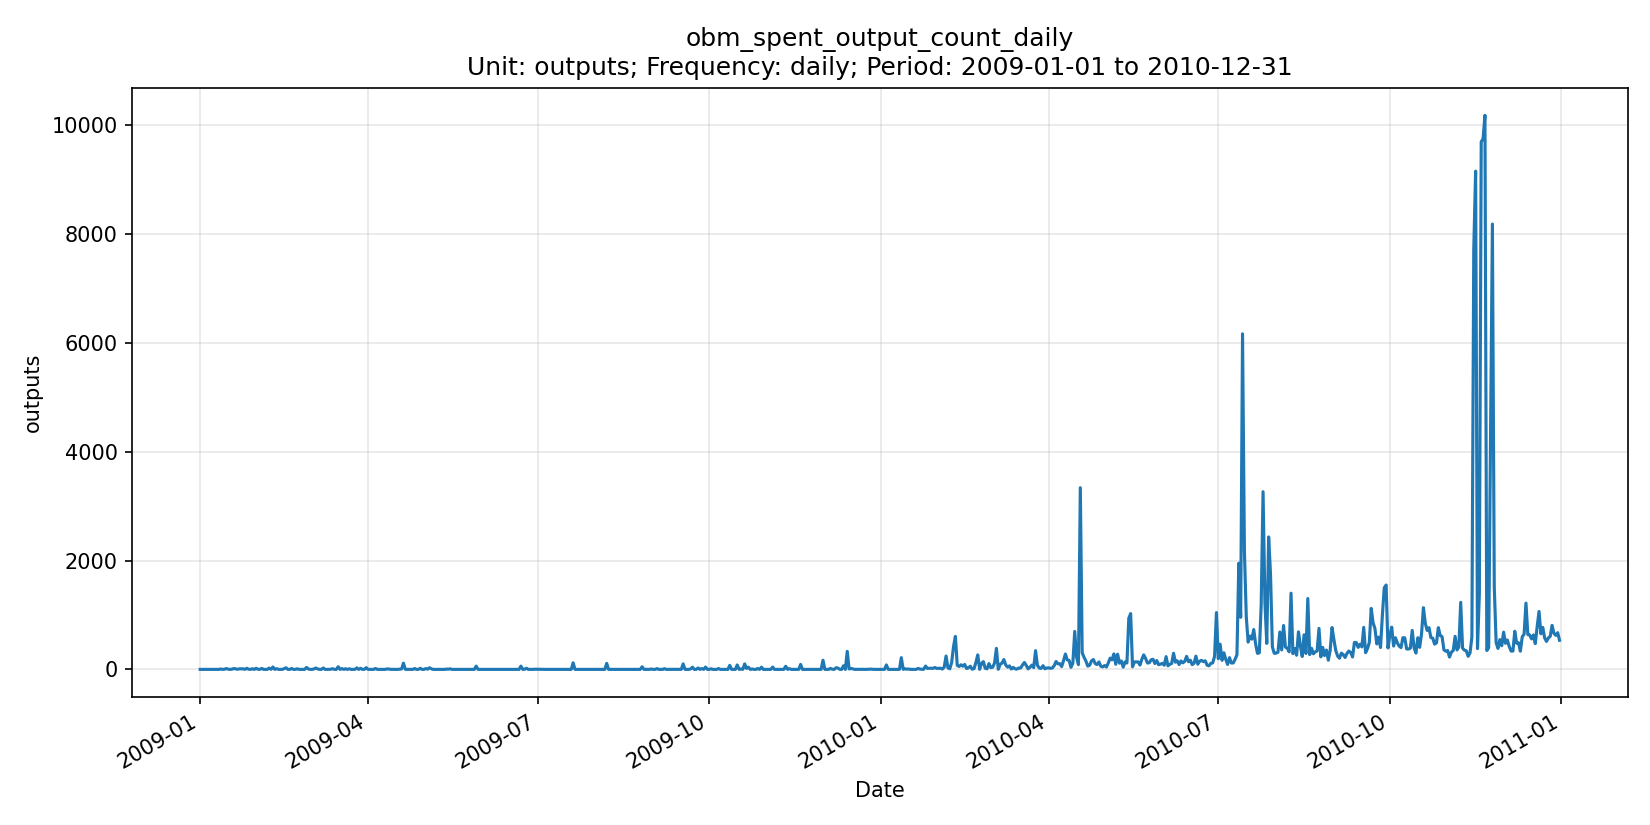

The file beside this chart, header and first rows:
date, series_id, value, unit, frequency, release_version
2009-01-01, obm_spent_output_count_daily, 0, outputs, daily, OBM v0.1.0
2009-01-02, obm_spent_output_count_daily, 0, outputs, daily, OBM v0.1.0
2009-01-03, obm_spent_output_count_daily, 0, outputs, daily, OBM v0.1.0
2009-01-04, obm_spent_output_count_daily, 0, outputs, daily, OBM v0.1.0
2009-01-05, obm_spent_output_count_daily, 0, outputs, daily, OBM v0.1.0
2009-01-06, obm_spent_output_count_daily, 0, outputs, daily, OBM v0.1.0
2009-01-07, obm_spent_output_count_daily, 0, outputs, daily, OBM v0.1.0
2009-01-08, obm_spent_output_count_daily, 0, outputs, daily, OBM v0.1.0
2009-01-09, obm_spent_output_count_daily, 0, outputs, daily, OBM v0.1.0
2009-01-10, obm_spent_output_count_daily, 0, outputs, daily, OBM v0.1.0
2009-01-11, obm_spent_output_count_daily, 0, outputs, daily, OBM v0.1.0
2009-01-12, obm_spent_output_count_daily, 7, outputs, daily, OBM v0.1.0
2009-01-13, obm_spent_output_count_daily, 0, outputs, daily, OBM v0.1.0
2009-01-14, obm_spent_output_count_daily, 3, outputs, daily, OBM v0.1.0
2009-01-15, obm_spent_output_count_daily, 15, outputs, daily, OBM v0.1.0
2009-01-16, obm_spent_output_count_daily, 4, outputs, daily, OBM v0.1.0
2009-01-17, obm_spent_output_count_daily, 0, outputs, daily, OBM v0.1.0
2009-01-18, obm_spent_output_count_daily, 3, outputs, daily, OBM v0.1.0
2009-01-19, obm_spent_output_count_daily, 16, outputs, daily, OBM v0.1.0
2009-01-20, obm_spent_output_count_daily, 8, outputs, daily, OBM v0.1.0
2009-01-21, obm_spent_output_count_daily, 2, outputs, daily, OBM v0.1.0
2009-01-22, obm_spent_output_count_daily, 10, outputs, daily, OBM v0.1.0
2009-01-23, obm_spent_output_count_daily, 9, outputs, daily, OBM v0.1.0
2009-01-24, obm_spent_output_count_daily, 10, outputs, daily, OBM v0.1.0
2009-01-25, obm_spent_output_count_daily, 1, outputs, daily, OBM v0.1.0
2009-01-26, obm_spent_output_count_daily, 20, outputs, daily, OBM v0.1.0
2009-01-27, obm_spent_output_count_daily, 3, outputs, daily, OBM v0.1.0
2009-01-28, obm_spent_output_count_daily, 0, outputs, daily, OBM v0.1.0
2009-01-29, obm_spent_output_count_daily, 12, outputs, daily, OBM v0.1.0
2009-01-30, obm_spent_output_count_daily, 0, outputs, daily, OBM v0.1.0
2009-01-31, obm_spent_output_count_daily, 20, outputs, daily, OBM v0.1.0
2009-02-01, obm_spent_output_count_daily, 2, outputs, daily, OBM v0.1.0
2009-02-02, obm_spent_output_count_daily, 1, outputs, daily, OBM v0.1.0
2009-02-03, obm_spent_output_count_daily, 18, outputs, daily, OBM v0.1.0
2009-02-04, obm_spent_output_count_daily, 0, outputs, daily, OBM v0.1.0
2009-02-05, obm_spent_output_count_daily, 0, outputs, daily, OBM v0.1.0
2009-02-06, obm_spent_output_count_daily, 0, outputs, daily, OBM v0.1.0
2009-02-07, obm_spent_output_count_daily, 24, outputs, daily, OBM v0.1.0
2009-02-08, obm_spent_output_count_daily, 1, outputs, daily, OBM v0.1.0
2009-02-09, obm_spent_output_count_daily, 44, outputs, daily, OBM v0.1.0
2009-02-10, obm_spent_output_count_daily, 0, outputs, daily, OBM v0.1.0
2009-02-11, obm_spent_output_count_daily, 14, outputs, daily, OBM v0.1.0
2009-02-12, obm_spent_output_count_daily, 0, outputs, daily, OBM v0.1.0
2009-02-13, obm_spent_output_count_daily, 0, outputs, daily, OBM v0.1.0
2009-02-14, obm_spent_output_count_daily, 0, outputs, daily, OBM v0.1.0
2009-02-15, obm_spent_output_count_daily, 13, outputs, daily, OBM v0.1.0
2009-02-16, obm_spent_output_count_daily, 30, outputs, daily, OBM v0.1.0
2009-02-17, obm_spent_output_count_daily, 0, outputs, daily, OBM v0.1.0
2009-02-18, obm_spent_output_count_daily, 0, outputs, daily, OBM v0.1.0
2009-02-19, obm_spent_output_count_daily, 16, outputs, daily, OBM v0.1.0
2009-02-20, obm_spent_output_count_daily, 0, outputs, daily, OBM v0.1.0
2009-02-21, obm_spent_output_count_daily, 0, outputs, daily, OBM v0.1.0
2009-02-22, obm_spent_output_count_daily, 11, outputs, daily, OBM v0.1.0
2009-02-23, obm_spent_output_count_daily, 0, outputs, daily, OBM v0.1.0
2009-02-24, obm_spent_output_count_daily, 0, outputs, daily, OBM v0.1.0
2009-02-25, obm_spent_output_count_daily, 0, outputs, daily, OBM v0.1.0
2009-02-26, obm_spent_output_count_daily, 0, outputs, daily, OBM v0.1.0
2009-02-27, obm_spent_output_count_daily, 36, outputs, daily, OBM v0.1.0
2009-02-28, obm_spent_output_count_daily, 7, outputs, daily, OBM v0.1.0
2009-03-01, obm_spent_output_count_daily, 0, outputs, daily, OBM v0.1.0
... 670 more rows
